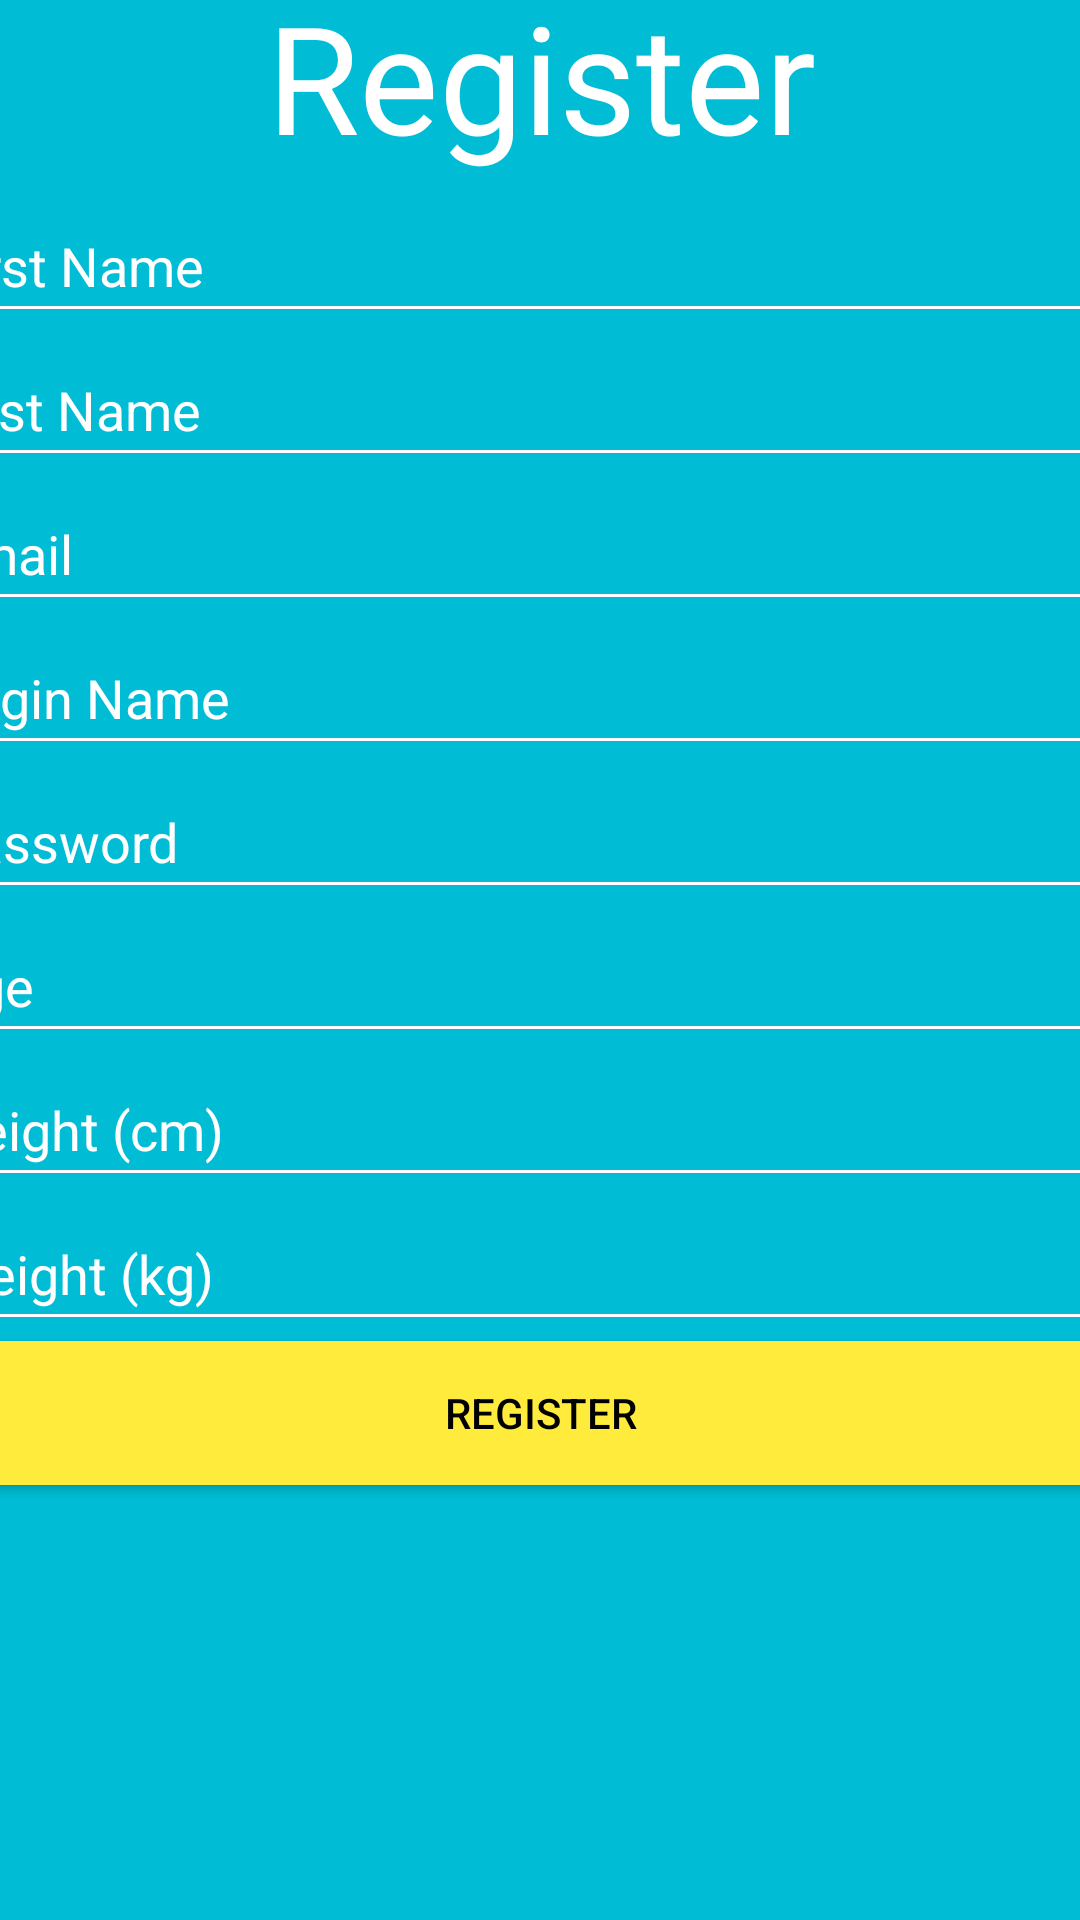

Produce the Android XML layout that renders to this screen, including the resource entries it uses.
<!-- AndroidManifest.xml: application theme Theme.ApplicationFitMate -->
<!-- res/layout/activity_main_new_user.xml -->
<?xml version="1.0" encoding="utf-8"?>
<androidx.constraintlayout.widget.ConstraintLayout xmlns:android="http://schemas.android.com/apk/res/android"
    xmlns:app="http://schemas.android.com/apk/res-auto"
    xmlns:tools="http://schemas.android.com/tools"
    android:layout_width="match_parent"
    android:layout_height="match_parent"
    android:background="#00BCD4"
    tools:context=".MainActivityNewUser">

    <LinearLayout
        android:layout_width="409dp"
        android:layout_height="657dp"
        android:orientation="vertical"
        app:layout_constraintBottom_toBottomOf="parent"
        app:layout_constraintEnd_toEndOf="parent"
        app:layout_constraintStart_toStartOf="parent"
        app:layout_constraintTop_toTopOf="parent">

        <TextView
            android:id="@+id/txtRegTitle"
            android:layout_width="match_parent"
            android:layout_height="71dp"
            android:text="Register"
            android:textAlignment="center"
            android:textColor="@color/white"
            android:textSize="50sp" />

        <EditText
            android:id="@+id/editTxtFName"
            android:layout_width="match_parent"
            android:layout_height="wrap_content"
            android:backgroundTint="@color/white"
            android:ems="10"
            android:hint="First Name"
            android:inputType="textPersonName"
            android:minHeight="48dp"
            android:textColor="@color/white"
            android:textColorHint="@color/white" />

        <EditText
            android:id="@+id/editTxtLName"
            android:layout_width="match_parent"
            android:layout_height="wrap_content"
            android:backgroundTint="@color/white"
            android:ems="10"
            android:hint="Last Name"
            android:inputType="textPersonName"
            android:minHeight="48dp"
            android:textColor="@color/white"
            android:textColorHint="@color/white" />

        <EditText
            android:id="@+id/editTxtEmail"
            android:layout_width="match_parent"
            android:layout_height="wrap_content"
            android:backgroundTint="@color/white"
            android:ems="10"
            android:hint="Email"
            android:inputType="textPersonName"
            android:minHeight="48dp"
            android:textColor="@color/white"
            android:textColorHint="@color/white" />

        <EditText
            android:id="@+id/editTxtRegLoginName"
            android:layout_width="match_parent"
            android:layout_height="wrap_content"
            android:backgroundTint="@color/white"
            android:ems="10"
            android:hint="Login Name"
            android:inputType="textPersonName"
            android:minHeight="48dp"
            android:textColor="@color/white"
            android:textColorHint="@color/white" />

        <EditText
            android:id="@+id/editTxtRegPassword"
            android:layout_width="match_parent"
            android:layout_height="wrap_content"
            android:backgroundTint="@color/white"
            android:ems="10"
            android:hint="Password"
            android:inputType="textPassword"
            android:minHeight="48dp"
            android:textColor="@color/white"
            android:textColorHint="@color/white" />

        <EditText
            android:id="@+id/editTextAge"
            android:layout_width="match_parent"
            android:layout_height="wrap_content"
            android:backgroundTint="@color/white"
            android:ems="10"
            android:hint="Age"
            android:inputType="number"
            android:minHeight="48dp"
            android:textColor="@color/white"
            android:textColorHint="@color/white" />

        <EditText
            android:id="@+id/editTextHeight"
            android:layout_width="match_parent"
            android:layout_height="wrap_content"
            android:backgroundTint="@color/white"
            android:ems="10"
            android:hint="Height (cm)"
            android:inputType="number"
            android:minHeight="48dp"
            android:textColor="@color/white"
            android:textColorHint="@color/white" />

        <EditText
            android:id="@+id/editTextWeight"
            android:layout_width="match_parent"
            android:layout_height="wrap_content"
            android:backgroundTint="@color/white"
            android:ems="10"
            android:hint="Weight (kg)"
            android:inputType="number"
            android:minHeight="48dp"
            android:textColor="@color/white"
            android:textColorHint="@color/white" />

        <Button
            android:id="@+id/btnReg"
            android:layout_width="match_parent"
            android:layout_height="wrap_content"
            android:background="#FFEB3B"
            android:backgroundTint="#FFEB3B"
            android:onClick="register"
            android:text="Register"
            android:textColor="@color/black" />

    </LinearLayout>
</androidx.constraintlayout.widget.ConstraintLayout>
<!-- resources referenced by this layout -->
<resources>
  <style name="Theme.ApplicationFitMate" parent="Theme.AppCompat.Light.NoActionBar">
          
          <item name="colorPrimary">@color/purple_500</item>
          <item name="colorPrimaryVariant">@color/purple_700</item>
          <item name="colorOnPrimary">@color/white</item>
          
          <item name="colorSecondary">@color/teal_200</item>
          <item name="colorSecondaryVariant">@color/teal_700</item>
          <item name="colorOnSecondary">@color/black</item>
          
          <item name="android:statusBarColor">?attr/colorPrimaryVariant</item>
          
      </style>
  <!-- not gathered from this repository: default colours our renderer supplied (Android Studio template values) -->
  <color name="purple_500">#FF6200EE</color>
  <color name="purple_700">#FF3700B3</color>
  <color name="teal_200">#FF03DAC5</color>
  <color name="teal_700">#FF018786</color>
  <color name="black">#FF000000</color>
  <color name="white">#FFFFFFFF</color>
</resources>
